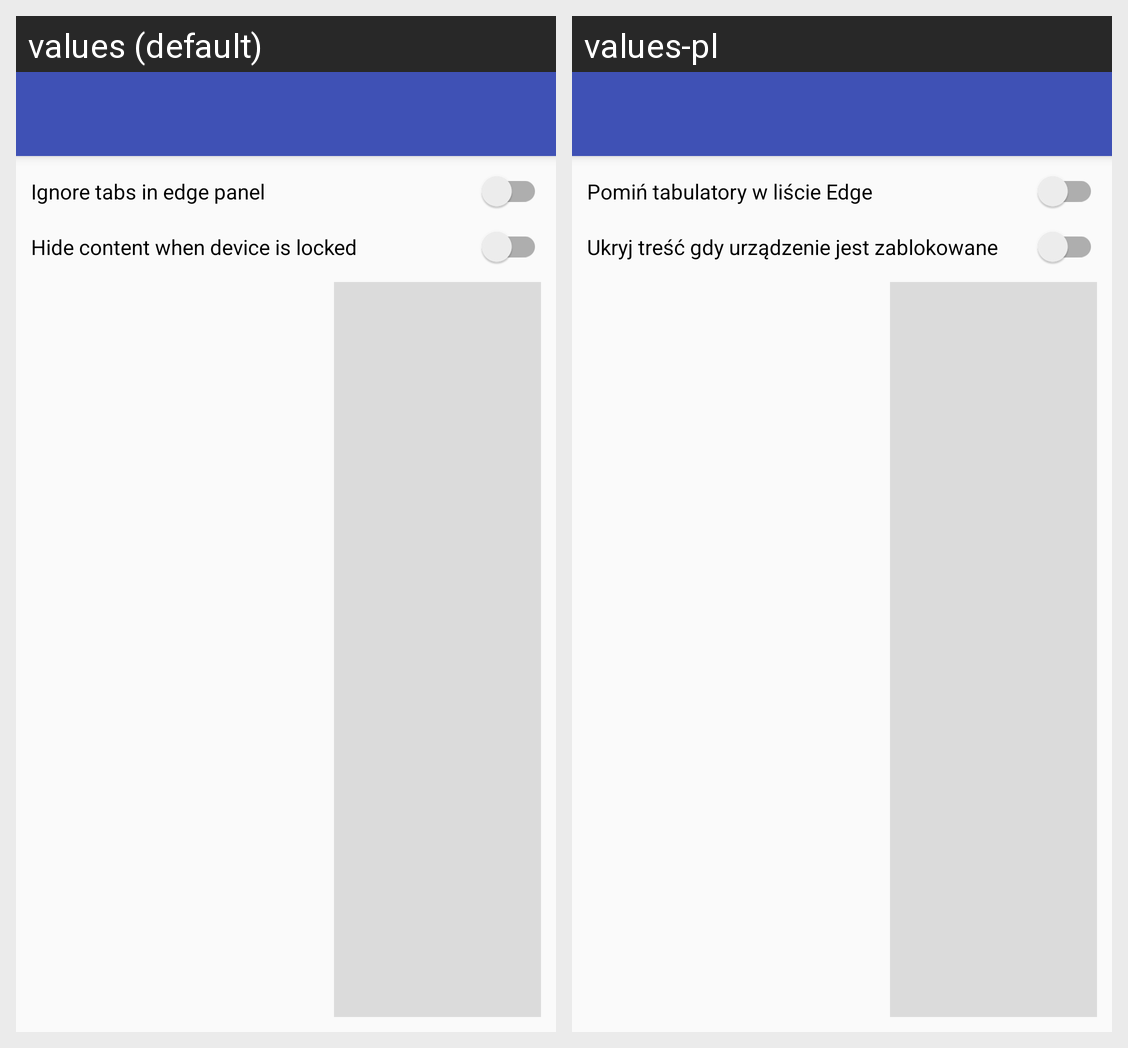

This grid shows one Android layout under two languages. Give, for every string resource on the screen, its name, the default text and each shown locale's text.
Android screen res/layout/activity_edge_config.xml rendered under 2 locales, left to right: values (default), values-pl. Device: Nexus 5 (rendered at 1080×1920; each locale shown at half size, 540×960, under a caption strip naming it); theme AppTheme.NoActionBar.
Strings drawn on this screen, with the default value and each locale's value (text and hints the layout hard-codes, and strings that could not be matched under every locale, appear in the picture but are not listed):

ignore_tabs_in_edge_panel
  values: Ignore tabs in edge panel
  values-pl: Pomiń tabulatory w liście Edge

hide_content_when_device_is_locked
  values: Hide content when device is locked
  values-pl: Ukryj treść gdy urządzenie jest zablokowane
